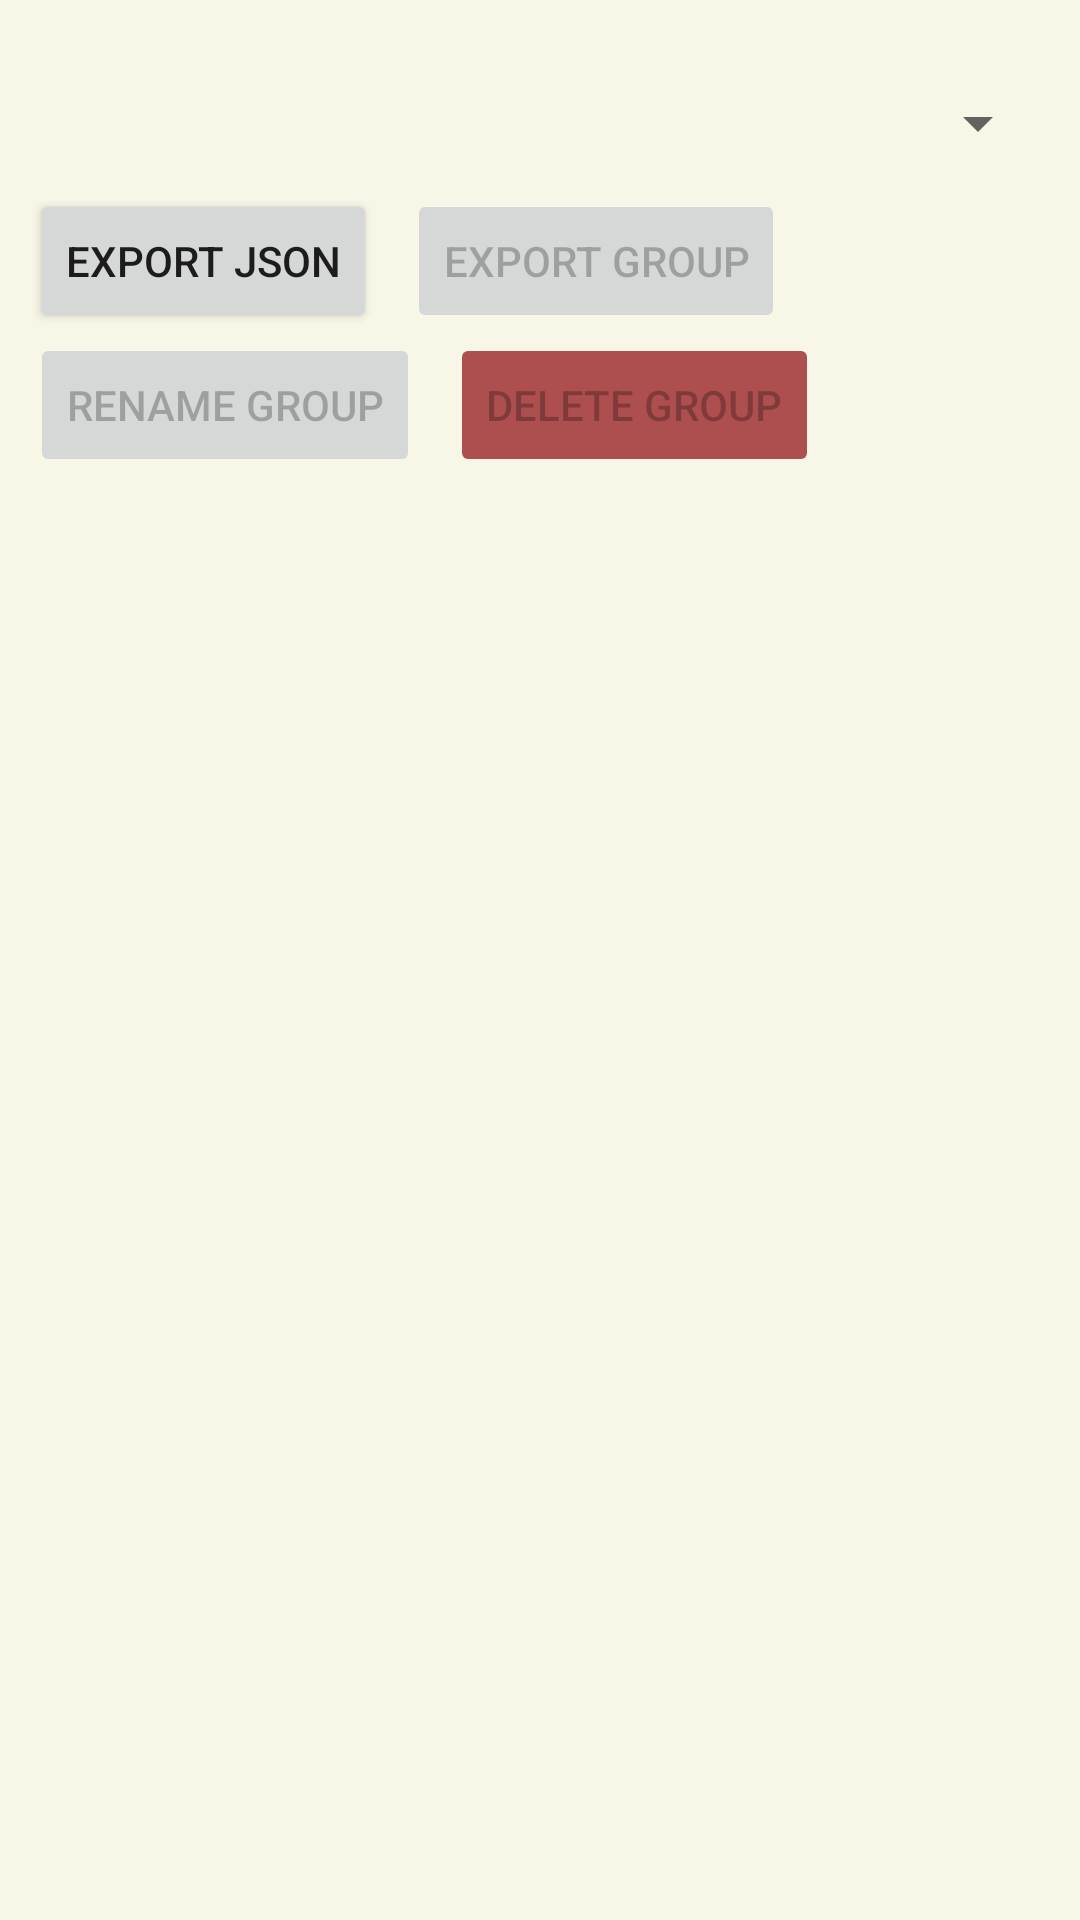

Android layout source for this screen:
<!-- AndroidManifest.xml: application theme Theme.GBCameraManager -->
<!-- res/layout/fragment_frames.xml -->
<?xml version="1.0" encoding="utf-8"?>
<LinearLayout xmlns:android="http://schemas.android.com/apk/res/android"
    xmlns:tools="http://schemas.android.com/tools"
    android:layout_width="match_parent"
    android:layout_height="match_parent"
    android:orientation="vertical"
    tools:context=".ui.frames.FramesFragment">

    <TextView
        android:id="@+id/tvNumFrames"
        android:layout_width="wrap_content"
        android:layout_height="wrap_content"
        android:layout_marginStart="10dp"></TextView>

    <Spinner
        android:id="@+id/spFrameGroups"
        android:layout_width="match_parent"
        android:layout_height="wrap_content"
        android:layout_margin="10dp"></Spinner>

    <LinearLayout
        android:layout_width="wrap_content"
        android:layout_height="wrap_content"
        android:orientation="horizontal">

        <Button
            android:id="@+id/btnExportFramesJson"
            android:layout_width="wrap_content"
            android:layout_height="wrap_content"
            android:layout_marginStart="10dp"
            android:autoSizeMaxTextSize="30sp"
            android:autoSizeMinTextSize="5sp"
            android:autoSizeTextType="uniform"
            android:maxLines="1"
            android:text="@string/btn_export_json"></Button>

        <Button
            android:id="@+id/btnExportCurrentGroup"
            android:layout_width="wrap_content"
            android:layout_height="wrap_content"
            android:layout_marginStart="10dp"
            android:autoSizeMaxTextSize="30sp"
            android:autoSizeMinTextSize="5sp"
            android:autoSizeTextType="uniform"
            android:enabled="false"
            android:maxLines="1"
            android:text="@string/btn_export_current_framegroup"></Button>

    </LinearLayout>

    <LinearLayout
        android:layout_width="wrap_content"
        android:layout_height="wrap_content"
        android:orientation="horizontal">

        <Button
            android:id="@+id/btnEditCurrentFrameGroup"
            android:layout_width="wrap_content"
            android:layout_height="wrap_content"
            android:layout_marginStart="10dp"
            android:autoSizeMaxTextSize="30sp"
            android:autoSizeMinTextSize="5sp"
            android:autoSizeTextType="uniform"
            android:enabled="false"
            android:maxLines="1"
            android:text="@string/btn_edit_current_framegroup"></Button>

        <Button
            android:id="@+id/btnDeleteCurrentFrameGroup"
            android:layout_width="wrap_content"
            android:layout_height="wrap_content"
            android:layout_marginStart="10dp"
            android:autoSizeMaxTextSize="30sp"
            android:autoSizeMinTextSize="5sp"
            android:autoSizeTextType="uniform"
            android:enabled="false"
            android:backgroundTint="@color/listview_selected"
            android:maxLines="1"
            android:text="@string/btn_edit_delete_framegroup"></Button>
    </LinearLayout>

    <GridView
        android:id="@+id/gridViewFrames"
        android:layout_width="wrap_content"
        android:layout_height="wrap_content"
        android:layout_margin="5dp"
        android:horizontalSpacing="10dp"
        android:numColumns="3"
        android:padding="2dp"
        android:scrollbars="horizontal"
        android:stretchMode="columnWidth"
        android:verticalSpacing="10dp" />

</LinearLayout>
<!-- resources referenced by this layout -->
<resources>
  <color name="listview_selected">#AE4F4F</color>
  <string name="btn_edit_current_framegroup">Rename Group</string>
  <string name="btn_edit_delete_framegroup">Delete Group</string>
  <string name="btn_export_current_framegroup">Export Group</string>
  <string name="btn_export_json">Export Json</string>
  <style name="Theme.GBCameraManager" parent="Theme.MaterialComponents.DayNight.DarkActionBar">
          
          <item name="colorPrimary">@color/primary_color</item>
          <item name="colorPrimaryVariant">@color/primary_color</item>
          <item name="colorOnPrimary">@color/white</item>
          
          <item name="colorSecondary">@color/teal_200</item>
          <item name="colorSecondaryVariant">@color/teal_700</item>
          <item name="colorOnSecondary">@color/black</item>
          
          <item name="android:statusBarColor">?attr/colorPrimaryVariant</item>
  
          
          <item name="android:windowBackground">
              @color/background_light
          </item>
  
      </style>
  <color name="primary_color">#161C2E</color>
  <color name="white">#FFFFFFFF</color>
  <color name="teal_200">#FF03DAC5</color>
  <color name="teal_700">#FF018786</color>
  <color name="black">#FF000000</color>
  <color name="background_light">#F7F6E7</color>
</resources>
